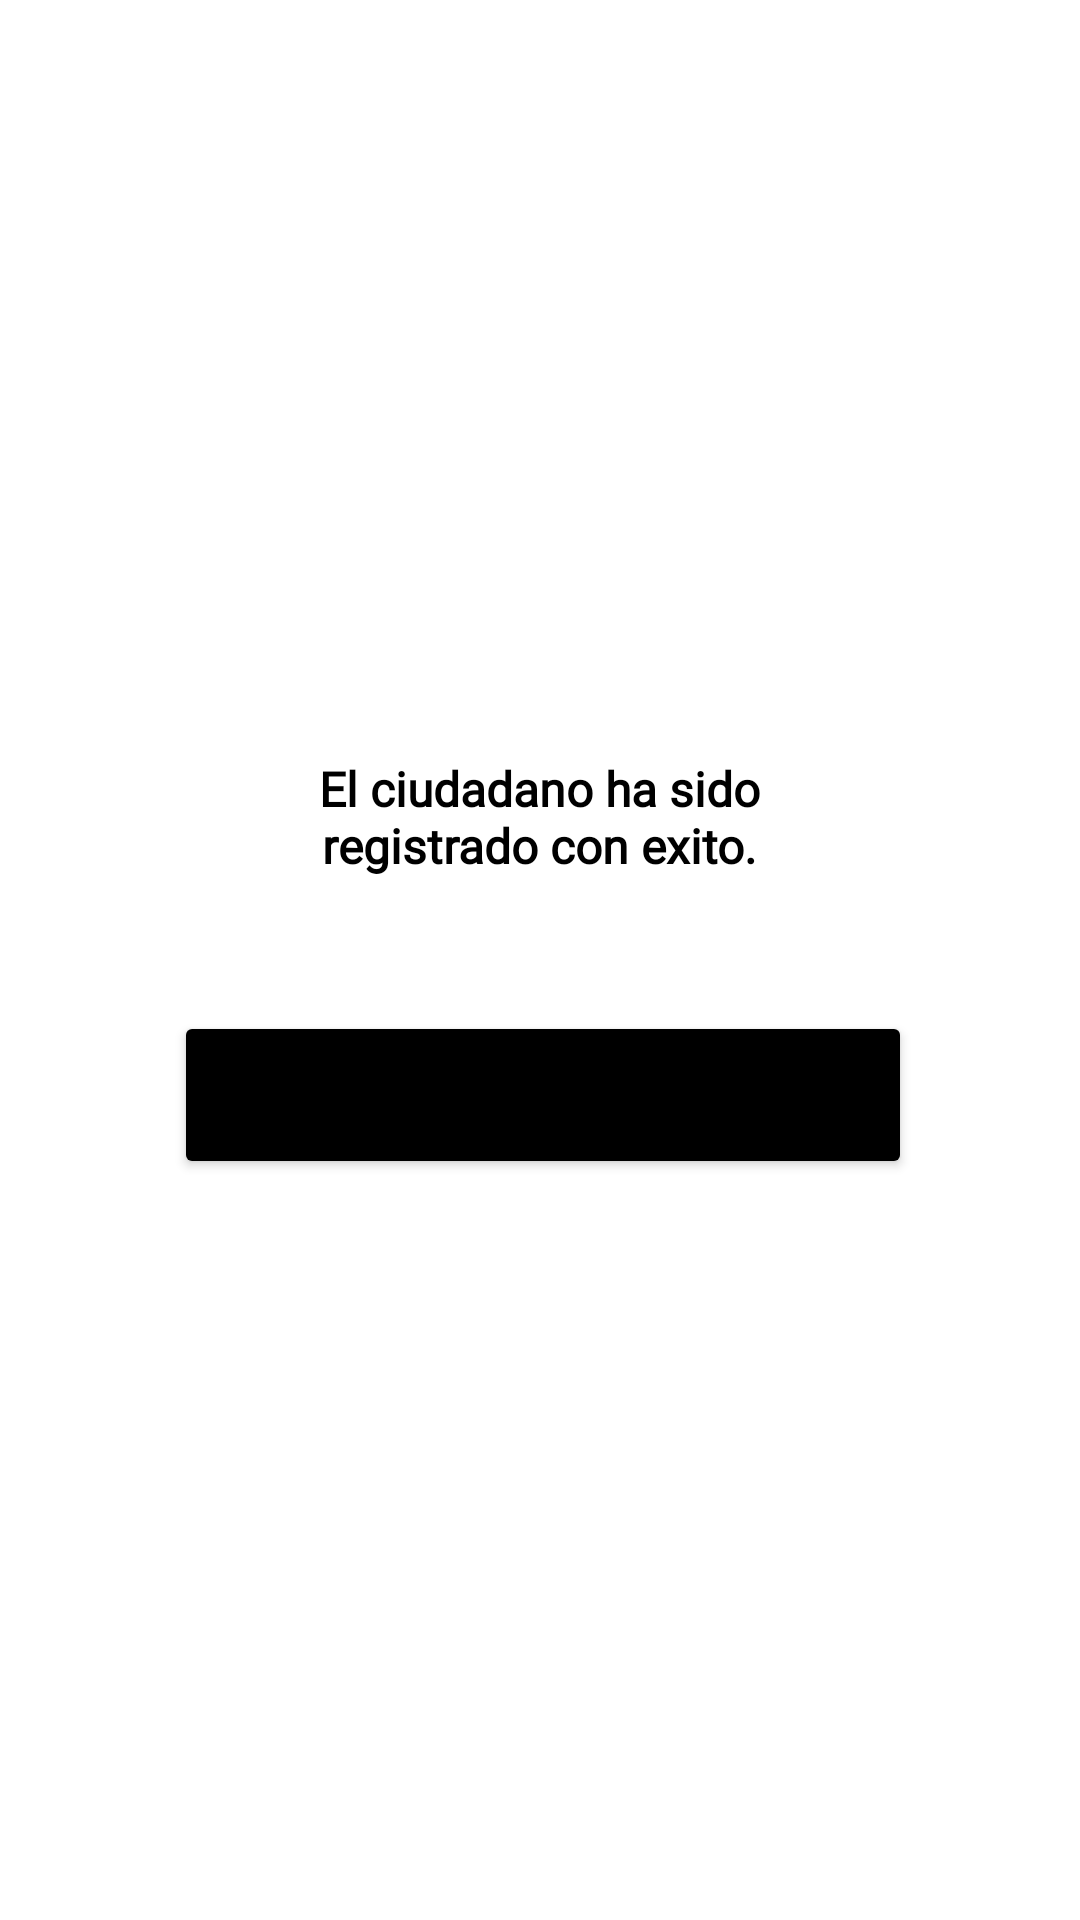

Write the Android layout XML for this screen, with the resource values it uses.
<!-- AndroidManifest.xml: application theme Theme.ConsultaCiudadano.NoActionBar -->
<!-- res/layout/activity_dialog_exito_c.xml -->
<?xml version="1.0" encoding="utf-8"?>
<androidx.constraintlayout.widget.ConstraintLayout xmlns:android="http://schemas.android.com/apk/res/android"
    xmlns:app="http://schemas.android.com/apk/res-auto"
    xmlns:tools="http://schemas.android.com/tools"
    android:layout_width="wrap_content"
    android:layout_height="wrap_content"
    android:layout_gravity="center">

    <com.google.android.material.card.MaterialCardView
        android:id="@+id/ccTrip"
        android:layout_height="wrap_content"
        android:background="?attr/colorOnPrimary"
        app:cardCornerRadius="24dp"
        app:cardElevation="0dp"
        app:layout_constraintBottom_toBottomOf="parent"
        app:layout_constraintEnd_toEndOf="parent"
        app:layout_constraintStart_toStartOf="parent"
        app:layout_constraintTop_toTopOf="parent"
        android:layout_width="279dp">

        <androidx.constraintlayout.widget.ConstraintLayout
            android:layout_width="279dp"
            android:layout_height="218dp">


            <TextView
                android:id="@+id/tvHeader"
                android:layout_width="156dp"
                android:layout_height="58dp"
                android:fontFamily="@font/robotocondensed_regular"
                android:gravity="center_horizontal"
                android:text="El ciudadano ha sido registrado con exito."
                android:textColor="@color/black"
                android:textSize="16sp"
                android:textStyle="bold"
                app:layout_constraintBottom_toBottomOf="parent"
                app:layout_constraintEnd_toEndOf="parent"
                app:layout_constraintHorizontal_bias="0.495"
                app:layout_constraintStart_toStartOf="parent"
                app:layout_constraintTop_toTopOf="parent"
                app:layout_constraintVertical_bias="0.256" />

            <Button
                android:id="@+id/btnListo2"
                android:layout_width="246dp"
                android:layout_height="56dp"
                android:layout_marginBottom="36dp"
                android:text="Listo"
                app:layout_constraintBottom_toBottomOf="parent"
                app:layout_constraintEnd_toEndOf="parent"
                app:layout_constraintHorizontal_bias="0.521"
                app:layout_constraintStart_toStartOf="parent"
                android:backgroundTint="@color/black"/>

        </androidx.constraintlayout.widget.ConstraintLayout>
    </com.google.android.material.card.MaterialCardView>

</androidx.constraintlayout.widget.ConstraintLayout>
<!-- resources referenced by this layout -->
<resources>
  <color name="black">#FF000000</color>
  <style name="Theme.ConsultaCiudadano.NoActionBar">
          <item name="windowActionBar">false</item>
          <item name="windowNoTitle">true</item>
      </style>
</resources>
